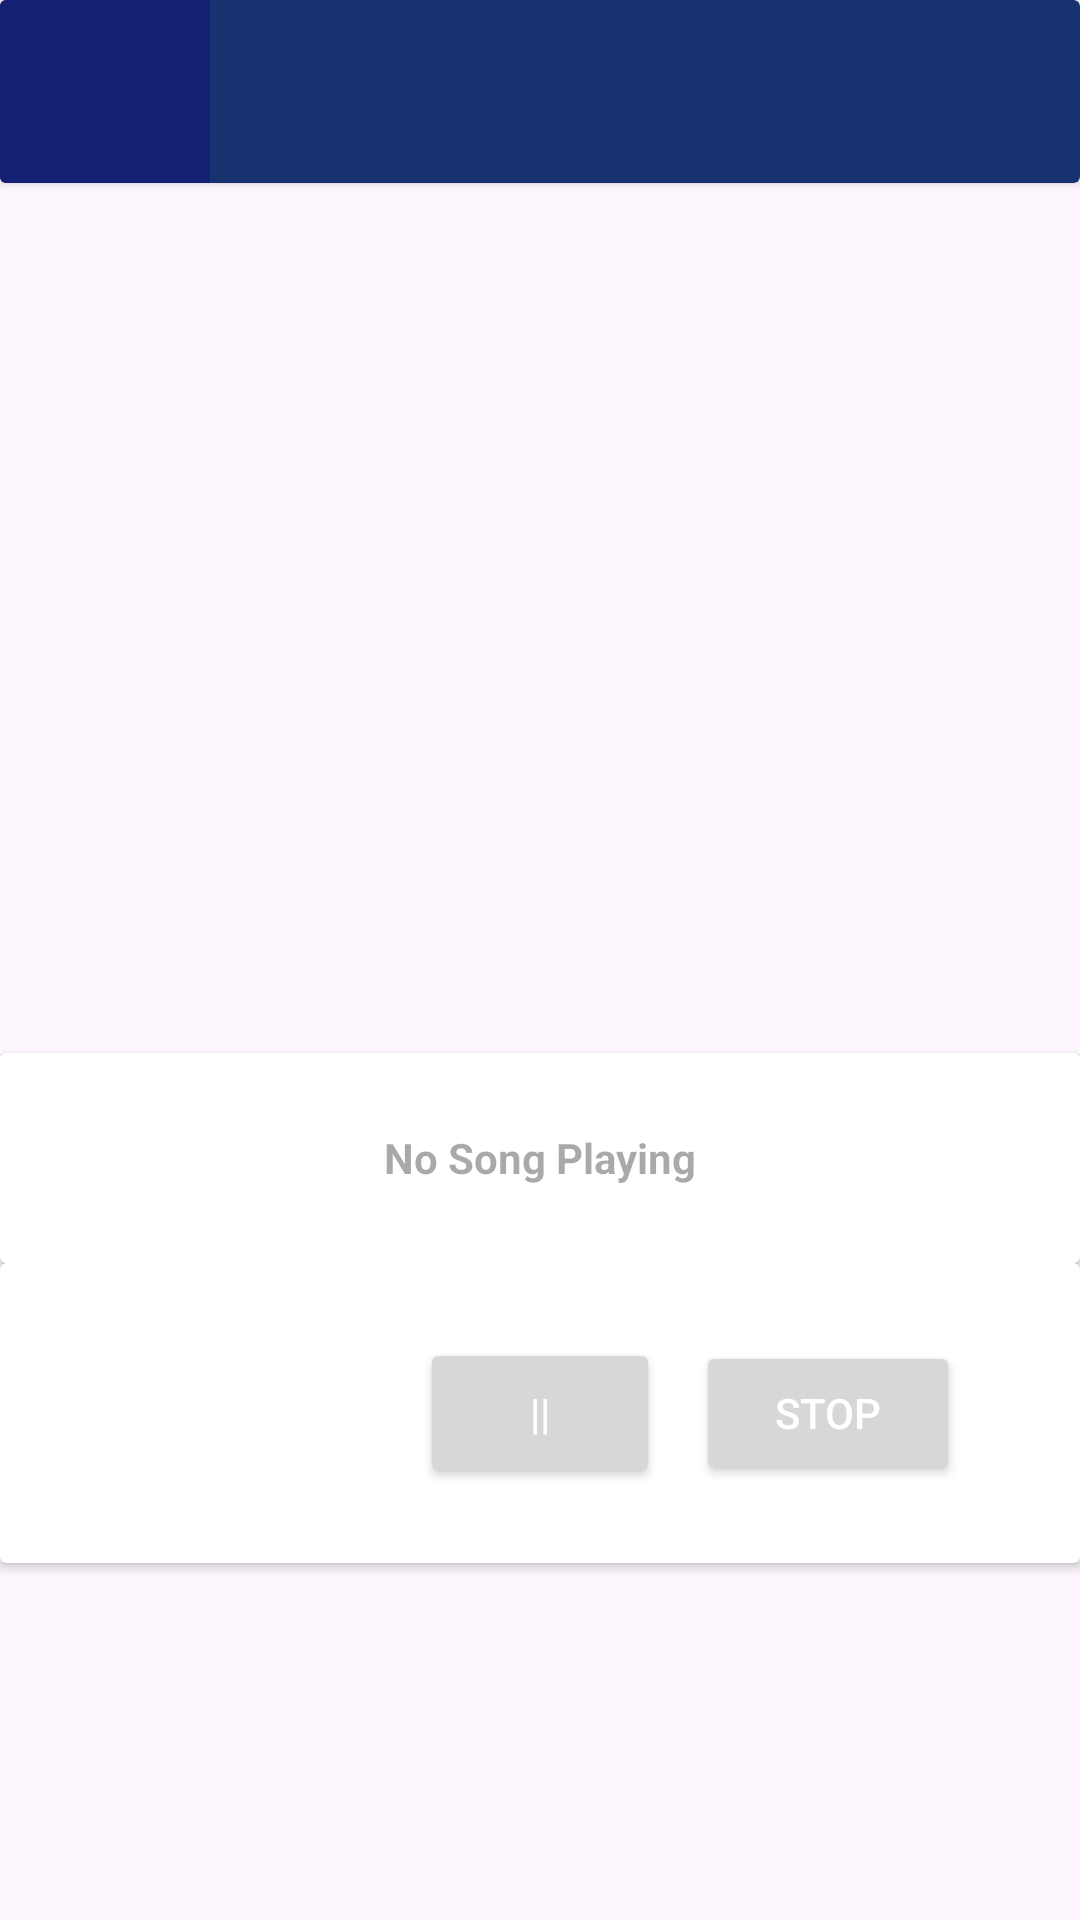

Produce the Android XML layout that renders to this screen, including the resource entries it uses.
<!-- AndroidManifest.xml: application theme Theme.Lab1MusicPlayer -->
<!-- res/layout/activity_now_playing.xml -->
<?xml version="1.0" encoding="utf-8"?>
<LinearLayout xmlns:android="http://schemas.android.com/apk/res/android"
    xmlns:app="http://schemas.android.com/apk/res-auto"
    xmlns:tools="http://schemas.android.com/tools"
    android:id="@+id/main"
    android:layout_width="match_parent"
    android:layout_height="match_parent"
    android:orientation="vertical"
    tools:context=".NowPlaying">

    <androidx.cardview.widget.CardView
        android:layout_width="match_parent"
        android:layout_height="61dp"
        app:cardBackgroundColor="@color/blue" >

        <ImageButton
            android:id="@+id/imageButton"
            android:layout_width="70dp"
            android:layout_height="match_parent"
            android:background="@color/darkblue"
            android:onClick="SoundTrackExit"
            app:srcCompat="@drawable/baseline_bungalow_24"
            />
    </androidx.cardview.widget.CardView>

    <ImageView
        android:id="@+id/imageView2"
        android:layout_width="264dp"
        android:layout_height="290dp"
        android:layout_gravity="center"
        app:srcCompat="@drawable/song_icon" />

    <androidx.cardview.widget.CardView
        android:layout_width="match_parent"
        android:layout_height="70dp"
        >

        <TextView
            android:id="@+id/music_name"
            android:layout_width="wrap_content"
            android:layout_height="wrap_content"
            android:layout_gravity="center"
            android:paddingStart="0dp"
            android:paddingEnd="0dp"
            android:text=""
            android:hint="@string/no_song_playing"
            android:textStyle="bold"
            />

    </androidx.cardview.widget.CardView>

    <androidx.cardview.widget.CardView
        android:layout_width="match_parent"
        android:layout_height="100dp"
        android:layout_gravity="bottom" >

        <Button
            android:id="@+id/button4"
            android:layout_width="80dp"
            android:layout_height="50dp"
            android:layout_gravity="center"
            android:onClick="SoundtrackControl"
            android:textColor="@color/white"
            android:text="@string/pause" />

        <Button
            android:id="@+id/button5"
            android:layout_width="wrap_content"
            android:layout_height="wrap_content"
            android:layout_gravity="center|end"
            android:layout_marginEnd="40dp"
            android:onClick="SoundTrackStop"
            android:textColor="@color/white"
            android:text="@string/stop" />
    </androidx.cardview.widget.CardView>

    <FrameLayout
        android:layout_width="match_parent"
        android:layout_height="match_parent">

        <TextView
            android:id="@+id/copyright_info"
            android:layout_width="389dp"
            android:layout_height="184dp"
            android:layout_gravity="center"
            android:hint="@string/no_song_playing"
            android:textSize="20sp" />
    </FrameLayout>

</LinearLayout>
<!-- resources referenced by this layout -->
<resources>
  <color name="blue">#16336F</color>
  <color name="darkblue">#142173</color>
  <color name="white">#FFFFFFFF</color>
  <!-- drawable song_icon (mipmap-anydpi-v26) -->
  <?xml version="1.0" encoding="utf-8"?>
  <adaptive-icon xmlns:android="http://schemas.android.com/apk/res/android">
      <background android:drawable="@drawable/song_icon_background"/>
      <foreground android:drawable="@mipmap/song_icon_foreground"/>
  </adaptive-icon>
  <string name="no_song_playing">No Song Playing</string>
  <string name="pause">||</string>
  <string name="stop">Stop</string>
  <style name="Theme.Lab1MusicPlayer" parent="Base.Theme.Lab1MusicPlayer" />
  <style name="Base.Theme.Lab1MusicPlayer" parent="Theme.Material3.DayNight.NoActionBar">
          
          <item name="colorPrimary">@color/blue</item>
      </style>
</resources>
